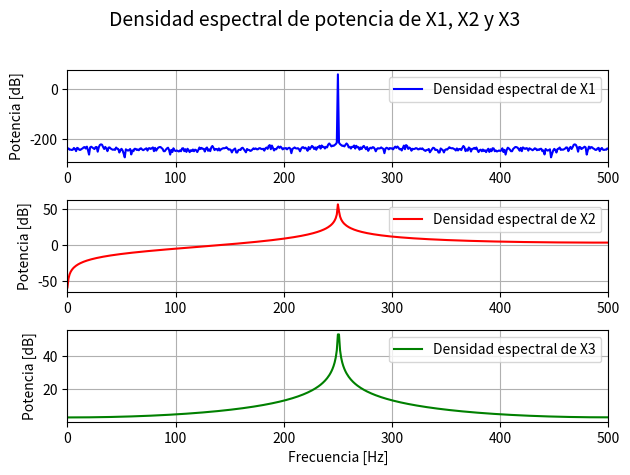
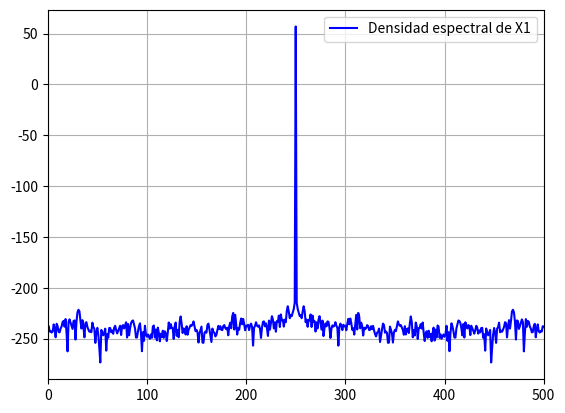
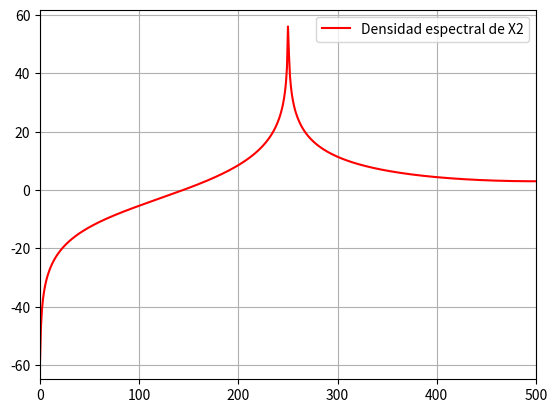
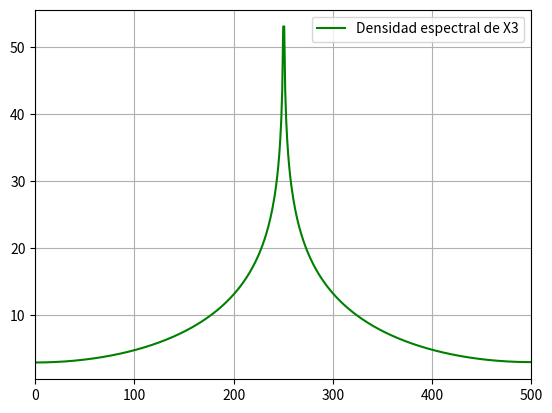
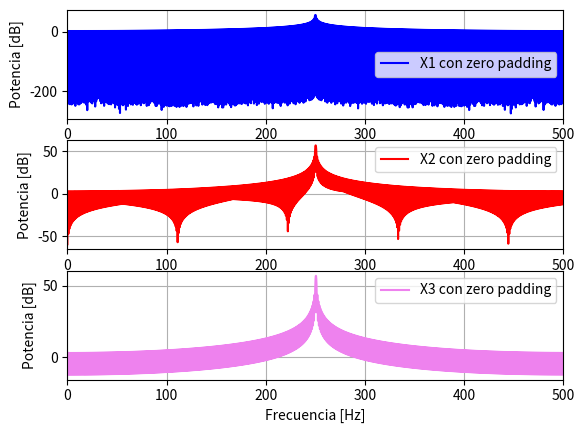
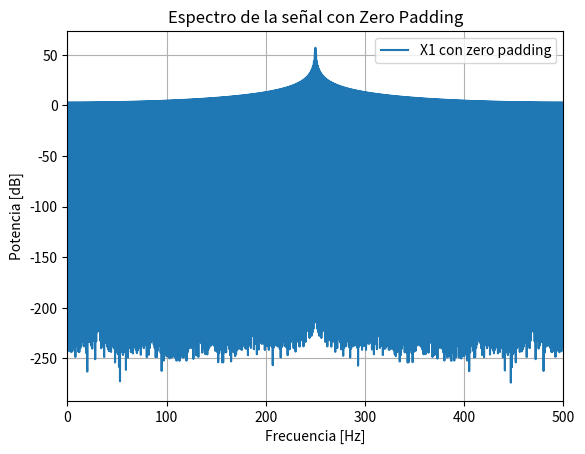
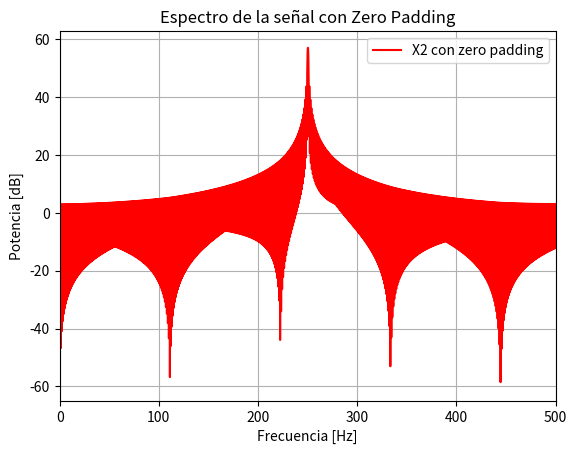
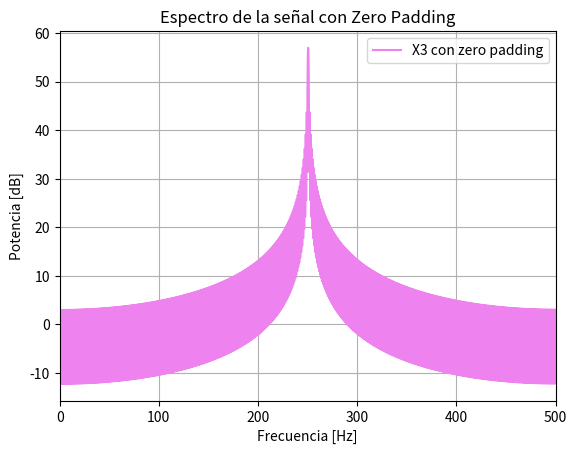

Generate these figures, in order, with matplotlib:
#!/usr/bin/env python3
# -*- coding: utf-8 -*-
"""
Created on Fri Sep 12 13:50:54 2025

@author: usuario
"""

import numpy as np
import matplotlib.pyplot as plt
from numpy.fft import fft

N = 1000
fs = N
delta_f = fs/N #resolucion espectral
Ts = 1/fs

def sen(ff, nn, amp = np.sqrt(2), ph =0, dc = 0, fs = 2):
    N = np.arange(nn)
    t = N/fs
    x = dc + amp*np.sin(2*np.pi*ff*t + ph)
    return t,x 


t1,x1 = sen(ff=(N/4 )*delta_f, nn=N, fs=fs)
t2,x2 = sen(ff=((N/4) + 0.25)*delta_f, nn=N, fs=fs)
t3,x3 = sen(ff=((N/4) + 0.5)*delta_f, nn=N, fs=fs)



#punto 2: Calcular en db el modulo cuadrado del especto y graficar. Ver densidad espectral de potencia


X1= fft(x1)
X1_abs= np.abs(X1)
X1_abs_cuadrado = X1_abs**2

X2= fft(x2)
X2_abs= np.abs(X2)
X2_abs_cuadrado = X2_abs**2

X3= fft(x3)
X3_abs= np.abs(X3)
X3_abs_cuadrado = X3_abs**2

Ff = np.arange(N)*delta_f 


plt.figure()

# X1
plt.subplot(3,1,1)
plt.plot(Ff, 10*np.log10(X1_abs_cuadrado), color="blue", label="Densidad espectral de X1")
plt.xlim([0,fs/2])
plt.ylabel("Potencia [dB]")
plt.legend()
plt.grid(True)

# X2
plt.subplot(3,1,2)
plt.plot(Ff, 10*np.log10(X2_abs_cuadrado), color="red", label="Densidad espectral de X2")
plt.xlim([0,fs/2])
plt.ylabel("Potencia [dB]")
plt.legend()
plt.grid(True)

# X3
plt.subplot(3,1,3)
plt.plot(Ff, 10*np.log10(X3_abs_cuadrado), color="green", label="Densidad espectral de X3")
plt.xlim([0,fs/2])
plt.xlabel("Frecuencia [Hz]")
plt.ylabel("Potencia [dB]")
plt.legend()
plt.grid(True)

plt.suptitle("Densidad espectral de potencia de X1, X2 y X3", fontsize=14)
plt.tight_layout(rect=[0,0,1,0.96])
plt.show()

#Graficos individuales

plt.figure() 
plt.plot(Ff,10*np.log10(X1_abs_cuadrado), label = "Densidad espectral de X1", color = "blue") #espectro en potencia 
plt.xlim([0,fs/2]) #fs/2 es la frecuencia de nyquist 
plt.legend() 
plt.grid(True) 
plt.show() 

plt.figure() 
plt.plot(Ff,10*np.log10(X2_abs_cuadrado), label = "Densidad espectral de X2", color = "red") #espectro en potencia 
plt.xlim([0,fs/2]) #fs/2 es la frecuencia de nyquist 
plt.legend() 
plt.grid(True) 
plt.show() 

plt.figure() 
plt.plot(Ff,10*np.log10(X3_abs_cuadrado), label = "Densidad espectral de X3", color = "green") #espectro en potencia 
plt.xlim([0,fs/2]) #fs/2 es la frecuencia de nyquist 
plt.legend() 
plt.grid(True) 
plt.show()



#Punto 2

energia_tiempo_1 = np.sum(np.abs(x1)**2) / N
energia_frec_1   = np.sum(np.abs(X1)**2)
if energia_tiempo_1 == energia_frec_1:
    print("se cumple parseval")
else:
    print("no se cumple")
    
energia_tiempo_2 = np.sum(np.abs(x2)**2) / N
energia_frec_2   = np.sum(np.abs(X2)**2)
if energia_tiempo_2 == energia_frec_2:
    print("se cumple parseval")
else:
    print("no se cumple")

energia_tiempo_3 = np.sum(np.abs(x3)**2) / N
energia_frec_3   = np.sum(np.abs(X3)**2)
if energia_tiempo_3 == energia_frec_3:
    print("se cumple parseval")
else:
    print("no se cumple")



delta_f_padding = fs / (9*N)
Ff_padding = np.arange(9*N)*delta_f_padding

x1_padding = np.zeros(9*N)
x1_padding[:len(x1)] = x1
#ahora transformo, paso del espectro de tiempo a frecuencia
X1_padding_fft = fft(x1_padding)
X1_padding_fft_modulo = np.abs(X1_padding_fft)**2 #densidad espectral de potencia
#creo el eje x con las frecuencias pero con 10N para que no me tire el problema de dimensiones

x2_padding = np.zeros(9*N)
x2_padding[:len(x2)] = x2
#ahora transformo, paso del espectro de tiempo a frecuencia
X2_padding_fft = fft(x2_padding)
X2_padding_fft_modulo = np.abs(X2_padding_fft)**2 #densidad espectral de potencia
#creo el eje x con las frecuencias pero con 10N para que no me tire el problema de dimensiones

x3_padding = np.zeros(9*N)
x3_padding[:len(x3)] = x3
#ahora transformo, paso del espectro de tiempo a frecuencia
X3_padding_fft = fft(x3_padding)
X3_padding_fft_modulo = np.abs(X3_padding_fft)**2 #densidad espectral de potencia
#creo el eje x con las frecuencias pero con 10N para que no me tire el problema de dimensiones


plt.figure()

# X1 con zero padding
plt.subplot(3,1,1)
plt.plot(Ff_padding, 10*np.log10(X1_padding_fft_modulo), label="X1 con zero padding", color="blue")
plt.xlim([0,fs/2])
plt.ylabel("Potencia [dB]")
plt.legend()
plt.grid(True)

# X2 con zero padding
plt.subplot(3,1,2)
plt.plot(Ff_padding, 10*np.log10(X2_padding_fft_modulo), label="X2 con zero padding", color="red")
plt.xlim([0,fs/2])
plt.ylabel("Potencia [dB]")
plt.legend()
plt.grid(True)

# X3 con zero padding
plt.subplot(3,1,3)
plt.plot(Ff_padding, 10*np.log10(X3_padding_fft_modulo), label="X3 con zero padding", color="violet")
plt.xlim([0,fs/2])
plt.xlabel("Frecuencia [Hz]")
plt.ylabel("Potencia [dB]")
plt.legend()
plt.grid(True)



#Graficos individuales 

plt.figure()
plt.plot(Ff_padding, 10*np.log10(X1_padding_fft_modulo), label="X1 con zero padding")
plt.xlim([0,fs/2])
plt.xlabel("Frecuencia [Hz]")
plt.ylabel("Potencia [dB]")
plt.title("Espectro de la señal con Zero Padding")
plt.legend()
plt.grid()
plt.show()


plt.figure()
plt.plot(Ff_padding, 10*np.log10(X2_padding_fft_modulo), label="X2 con zero padding", color = "red")
plt.xlim([0,fs/2])
plt.xlabel("Frecuencia [Hz]")
plt.ylabel("Potencia [dB]")
plt.title("Espectro de la señal con Zero Padding")
plt.legend()
plt.grid()
plt.show()


plt.figure()
plt.plot(Ff_padding, 10*np.log10(X3_padding_fft_modulo), label="X3 con zero padding", color = "violet")
plt.xlim([0,fs/2])
plt.xlabel("Frecuencia [Hz]")
plt.ylabel("Potencia [dB]")
plt.title("Espectro de la señal con Zero Padding")
plt.legend()
plt.grid()
plt.show()





